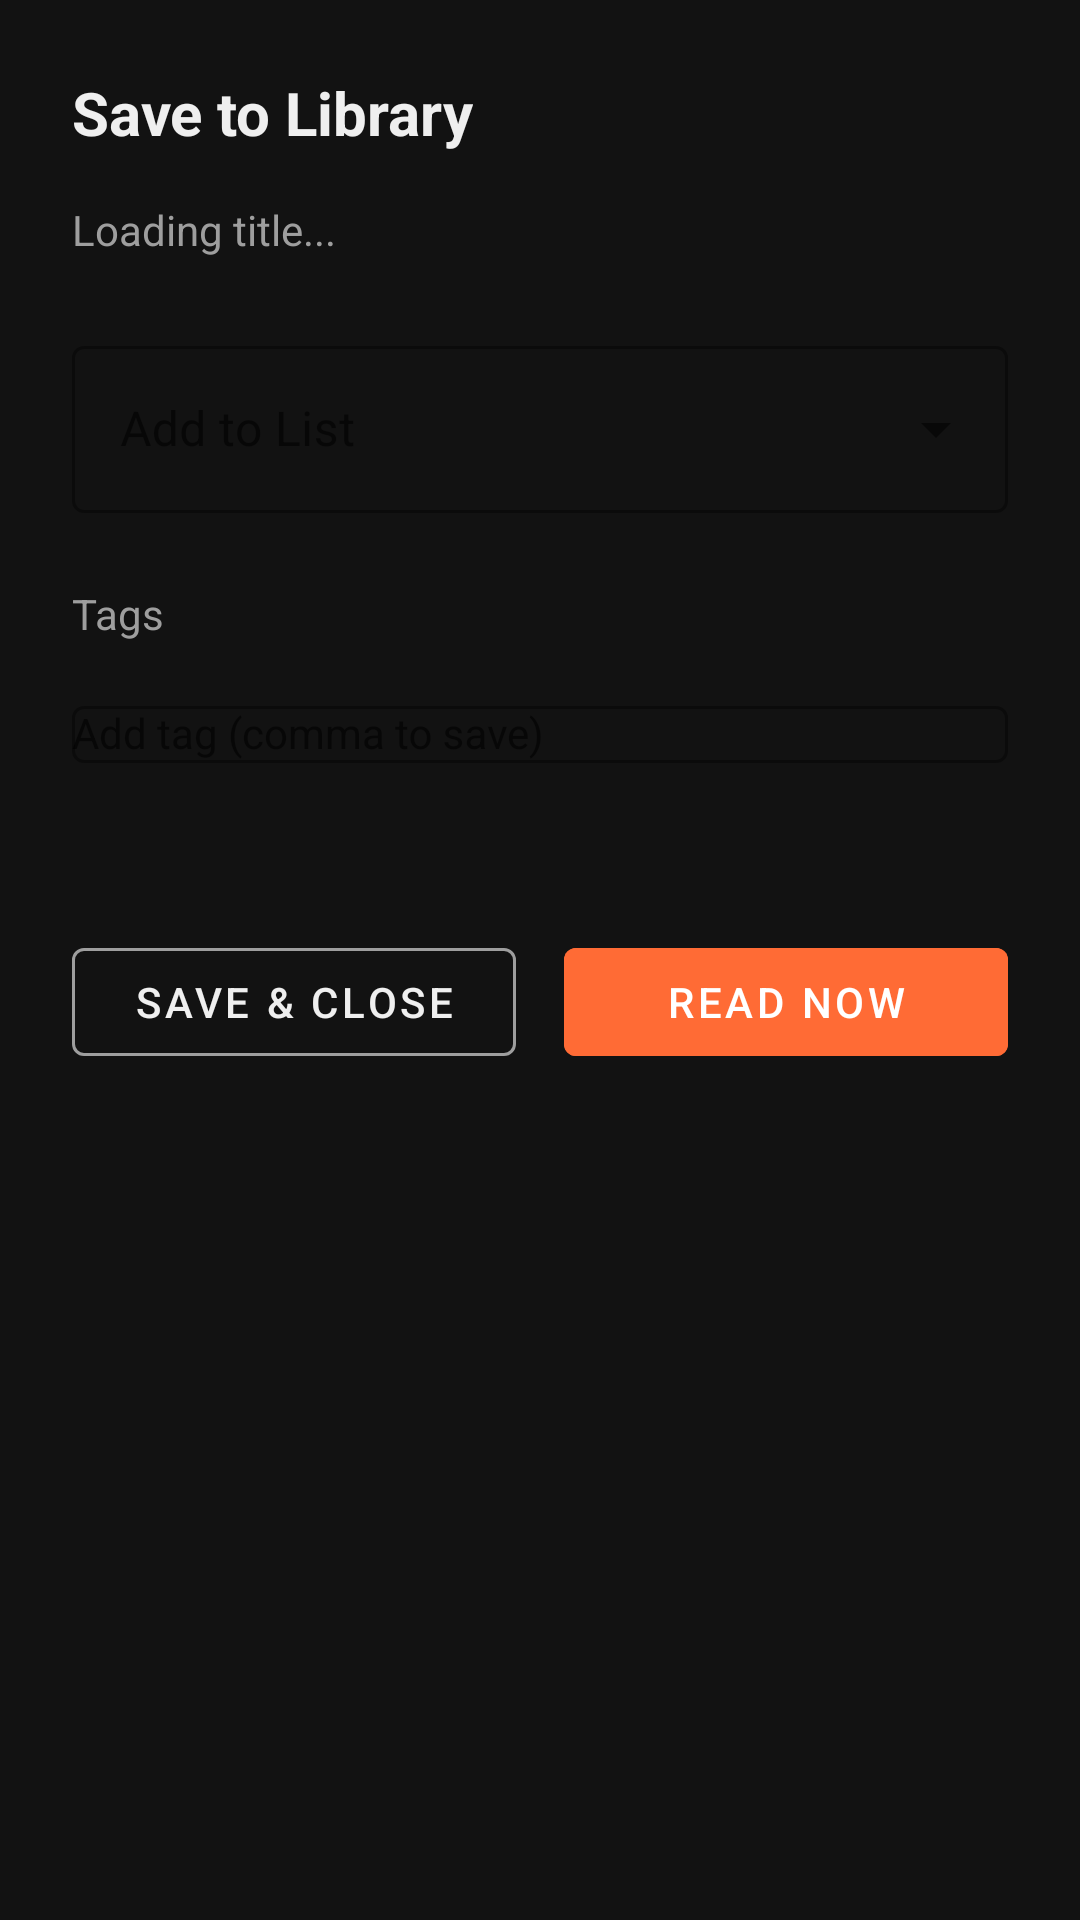

Reconstruct the res/layout file that produces this screen, plus the resources it refers to.
<!-- AndroidManifest.xml: application theme Theme.ReadFree -->
<!-- res/layout/bottom_sheet_save.xml -->
<?xml version="1.0" encoding="utf-8"?>
<LinearLayout xmlns:android="http://schemas.android.com/apk/res/android"
    xmlns:app="http://schemas.android.com/apk/res-auto"
    android:layout_width="match_parent"
    android:layout_height="wrap_content"
    android:orientation="vertical"
    android:padding="24dp"
    android:background="@drawable/bottom_sheet_bg">

    <TextView
        android:layout_width="wrap_content"
        android:layout_height="wrap_content"
        android:text="Save to Library"
        android:textSize="20sp"
        android:textStyle="bold"
        android:textColor="@color/text_primary"
        android:layout_marginBottom="16dp" />

    <TextView
        android:id="@+id/tvSaveTitle"
        android:layout_width="match_parent"
        android:layout_height="wrap_content"
        android:text="Loading title..."
        android:textColor="@color/text_secondary"
        android:textSize="14sp"
        android:maxLines="2"
        android:ellipsize="end"
        android:layout_marginBottom="24dp" />

    <com.google.android.material.textfield.TextInputLayout
        android:layout_width="match_parent"
        android:layout_height="wrap_content"
        android:hint="Add to List"
        style="@style/Widget.MaterialComponents.TextInputLayout.OutlinedBox.ExposedDropdownMenu"
        android:layout_marginBottom="24dp">

        <AutoCompleteTextView
            android:id="@+id/spinnerLists"
            android:layout_width="match_parent"
            android:layout_height="wrap_content"
            android:inputType="none"
            android:textColor="@color/text_primary" />
    </com.google.android.material.textfield.TextInputLayout>

    <TextView
        android:layout_width="wrap_content"
        android:layout_height="wrap_content"
        android:text="Tags"
        android:textSize="14sp"
        android:textColor="@color/text_secondary"
        android:layout_marginBottom="8dp" />

    <com.google.android.material.chip.ChipGroup
        android:id="@+id/chipGroupTags"
        android:layout_width="match_parent"
        android:layout_height="wrap_content"
        android:layout_marginBottom="8dp" />

    <com.google.android.material.textfield.TextInputLayout
        android:layout_width="match_parent"
        android:layout_height="wrap_content"
        android:minHeight="56dp"
        android:hint="Add tag (comma to save)"
        style="@style/Widget.MaterialComponents.TextInputLayout.OutlinedBox"
        app:hintTextAppearance="@style/TextAppearance.MaterialComponents.Caption"
        android:layout_marginBottom="24dp">

        <AutoCompleteTextView
            android:id="@+id/etAddTag"
            android:layout_width="match_parent"
            android:layout_height="wrap_content"
            android:inputType="text"
            android:textSize="14sp"
            android:singleLine="true"
            android:textColor="@color/text_primary" />
    </com.google.android.material.textfield.TextInputLayout>

    <LinearLayout
        android:layout_width="match_parent"
        android:layout_height="wrap_content"
        android:orientation="horizontal">

        <com.google.android.material.button.MaterialButton
            android:id="@+id/btnSaveAndClose"
            android:layout_width="0dp"
            android:layout_height="wrap_content"
            android:layout_weight="1"
            android:text="Save &amp; Close"
            android:layout_marginEnd="8dp"
            style="@style/Widget.MaterialComponents.Button.OutlinedButton"
            app:strokeColor="@color/text_secondary"
            android:textColor="@color/text_primary" />

        <com.google.android.material.button.MaterialButton
            android:id="@+id/btnReadNow"
            android:layout_width="0dp"
            android:layout_height="wrap_content"
            android:layout_weight="1"
            android:text="Read Now"
            android:layout_marginStart="8dp"
            android:backgroundTint="@color/accent" />
    </LinearLayout>

</LinearLayout>
<!-- resources referenced by this layout -->
<resources>
  <color name="accent">#FF6B35</color>
  <color name="text_primary">#EFEFEF</color>
  <color name="text_secondary">#9E9E9E</color>
  <!-- drawable bottom_sheet_bg (drawable) -->
  <?xml version="1.0" encoding="utf-8"?>
  <shape xmlns:android="http://schemas.android.com/apk/res/android">
      <solid android:color="@color/bg_secondary" />
      <corners android:topLeftRadius="16dp" android:topRightRadius="16dp" />
  </shape>
  <style name="Theme.ReadFree" parent="Theme.MaterialComponents.DayNight.NoActionBar">
          <item name="colorPrimary">@color/accent</item>
          <item name="colorPrimaryVariant">@color/toolbar_bg</item>
          <item name="colorOnPrimary">@color/white</item>
          <item name="colorSecondary">@color/accent</item>
          <item name="colorSurface">@color/bg_primary</item>
          <item name="android:windowBackground">@color/bg_primary</item>
          <item name="android:statusBarColor">@color/toolbar_bg</item>
          <item name="android:navigationBarColor">@color/bg_primary</item>
      </style>
  <color name="toolbar_bg">#1E1E1E</color>
  <color name="white">#FFFFFFFF</color>
  <color name="bg_primary">#121212</color>
</resources>
